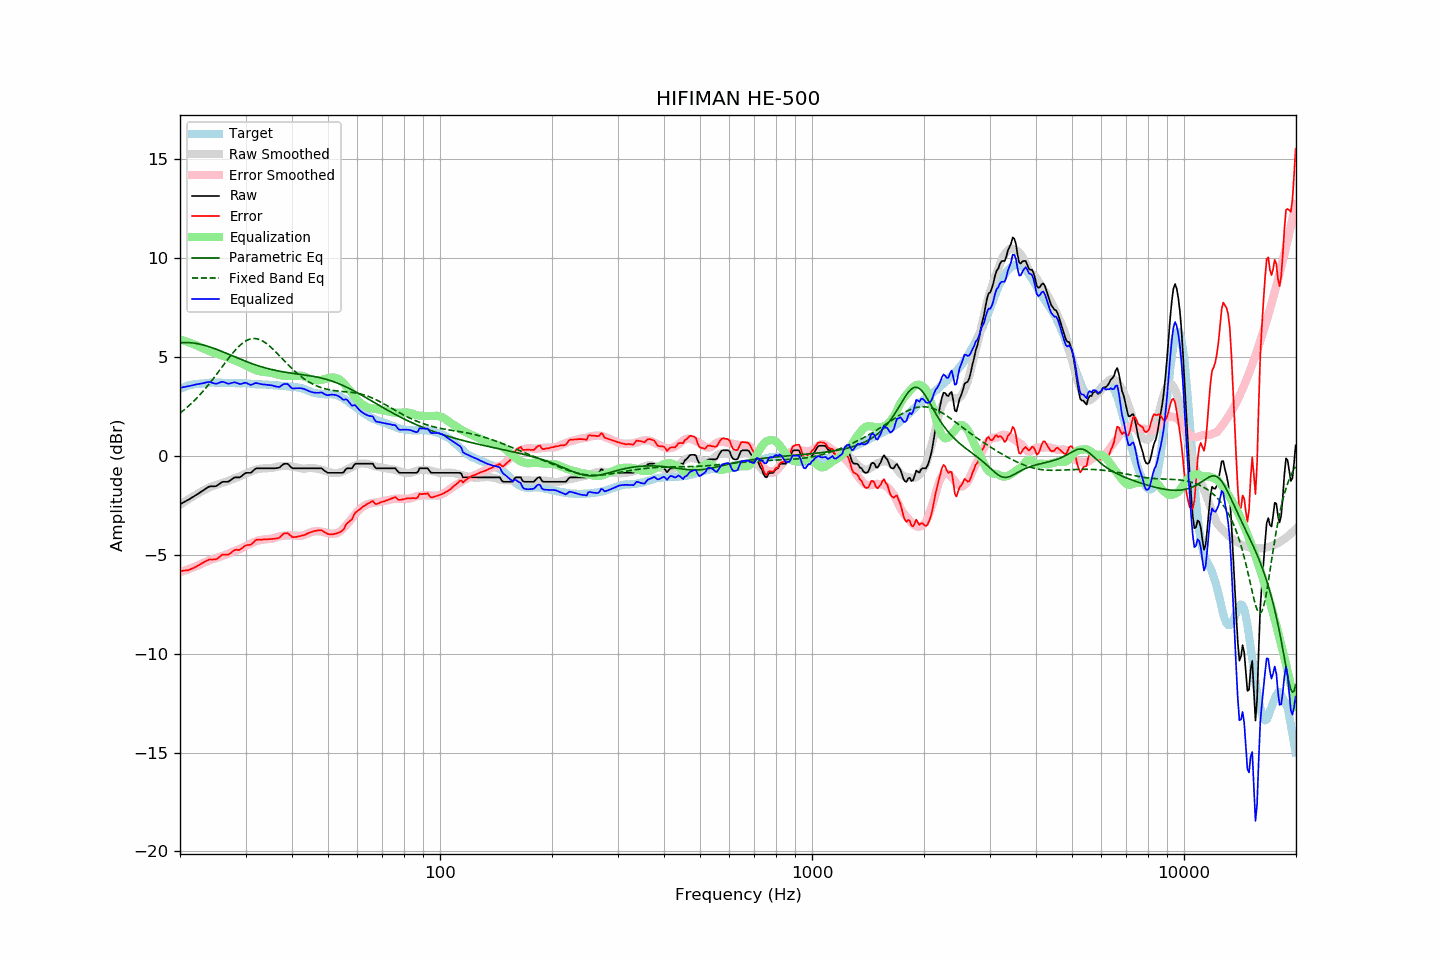

The table this chart was drawn from, first rows:
frequency, raw, error, smoothed, error_smoothed, equalization, parametric_eq, fixed_band_eq, equalized_raw, equalized_smoothed, target
20.00, -2.46, -5.83, -2.49, -5.88, 5.88, 5.70, 2.15, 3.43, 3.40, 3.37
20.20, -2.42, -5.83, -2.43, -5.86, 5.86, 5.71, 2.22, 3.44, 3.42, 3.41
20.40, -2.37, -5.81, -2.38, -5.83, 5.83, 5.71, 2.28, 3.46, 3.45, 3.44
20.61, -2.33, -5.80, -2.32, -5.80, 5.80, 5.72, 2.35, 3.47, 3.48, 3.47
20.81, -2.28, -5.79, -2.27, -5.77, 5.77, 5.72, 2.42, 3.50, 3.50, 3.51
21.02, -2.24, -5.79, -2.22, -5.74, 5.74, 5.72, 2.49, 3.51, 3.53, 3.55
21.23, -2.19, -5.75, -2.16, -5.71, 5.71, 5.71, 2.56, 3.53, 3.55, 3.56
21.44, -2.13, -5.72, -2.11, -5.68, 5.68, 5.71, 2.64, 3.55, 3.57, 3.58
21.66, -2.09, -5.69, -2.06, -5.65, 5.65, 5.70, 2.71, 3.56, 3.59, 3.60
21.87, -2.03, -5.65, -2.01, -5.62, 5.62, 5.69, 2.79, 3.58, 3.60, 3.61
22.09, -1.98, -5.61, -1.97, -5.59, 5.59, 5.67, 2.88, 3.60, 3.62, 3.62
22.31, -1.93, -5.56, -1.92, -5.55, 5.55, 5.66, 2.96, 3.62, 3.63, 3.62
22.54, -1.89, -5.52, -1.87, -5.51, 5.51, 5.64, 3.05, 3.62, 3.64, 3.63
22.76, -1.83, -5.47, -1.82, -5.47, 5.47, 5.63, 3.14, 3.65, 3.65, 3.64
22.99, -1.78, -5.42, -1.78, -5.43, 5.43, 5.61, 3.23, 3.66, 3.66, 3.64
23.22, -1.73, -5.38, -1.74, -5.40, 5.40, 5.59, 3.32, 3.67, 3.67, 3.65
23.45, -1.67, -5.33, -1.69, -5.37, 5.37, 5.56, 3.42, 3.70, 3.67, 3.66
23.69, -1.62, -5.29, -1.65, -5.33, 5.33, 5.54, 3.51, 3.71, 3.68, 3.67
23.92, -1.57, -5.25, -1.61, -5.30, 5.30, 5.51, 3.61, 3.73, 3.68, 3.68
24.16, -1.55, -5.24, -1.58, -5.26, 5.26, 5.49, 3.72, 3.72, 3.68, 3.69
24.40, -1.55, -5.25, -1.54, -5.23, 5.23, 5.46, 3.82, 3.69, 3.69, 3.70
24.65, -1.55, -5.24, -1.51, -5.20, 5.20, 5.43, 3.92, 3.66, 3.69, 3.69
24.89, -1.54, -5.24, -1.49, -5.18, 5.18, 5.40, 4.03, 3.64, 3.69, 3.69
25.14, -1.51, -5.21, -1.46, -5.16, 5.16, 5.37, 4.14, 3.64, 3.69, 3.69
25.39, -1.45, -5.15, -1.44, -5.13, 5.13, 5.34, 4.25, 3.68, 3.69, 3.69
25.65, -1.40, -5.09, -1.41, -5.10, 5.10, 5.30, 4.36, 3.71, 3.69, 3.69
25.91, -1.34, -5.01, -1.38, -5.07, 5.07, 5.27, 4.47, 3.74, 3.69, 3.67
26.16, -1.32, -5.00, -1.35, -5.04, 5.04, 5.24, 4.58, 3.73, 3.69, 3.68
26.43, -1.32, -5.00, -1.33, -5.01, 5.01, 5.21, 4.69, 3.70, 3.69, 3.68
26.69, -1.32, -5.00, -1.30, -4.98, 4.98, 5.17, 4.79, 3.67, 3.68, 3.68
26.96, -1.32, -5.00, -1.27, -4.95, 4.95, 5.14, 4.90, 3.64, 3.68, 3.68
27.23, -1.27, -4.95, -1.24, -4.92, 4.92, 5.10, 5.00, 3.65, 3.68, 3.68
27.50, -1.21, -4.89, -1.20, -4.88, 4.88, 5.07, 5.11, 3.67, 3.68, 3.68
27.77, -1.14, -4.82, -1.17, -4.84, 4.84, 5.03, 5.21, 3.70, 3.67, 3.67
28.05, -1.10, -4.77, -1.14, -4.81, 4.81, 5.00, 5.30, 3.72, 3.67, 3.67
28.33, -1.10, -4.75, -1.11, -4.78, 4.78, 4.97, 5.39, 3.69, 3.67, 3.65
28.62, -1.10, -4.76, -1.09, -4.76, 4.76, 4.93, 5.48, 3.66, 3.67, 3.66
28.90, -1.10, -4.76, -1.06, -4.72, 4.72, 4.90, 5.56, 3.63, 3.67, 3.66
29.19, -1.06, -4.71, -1.02, -4.68, 4.68, 4.86, 5.63, 3.63, 3.66, 3.65
29.48, -0.98, -4.65, -0.98, -4.64, 4.64, 4.83, 5.69, 3.65, 3.66, 3.66
29.78, -0.92, -4.58, -0.94, -4.60, 4.60, 4.80, 5.75, 3.68, 3.65, 3.66
30.08, -0.87, -4.53, -0.90, -4.55, 4.55, 4.77, 5.80, 3.69, 3.65, 3.66
30.38, -0.87, -4.51, -0.87, -4.51, 4.51, 4.74, 5.85, 3.65, 3.65, 3.64
30.68, -0.87, -4.51, -0.83, -4.48, 4.48, 4.71, 5.88, 3.61, 3.64, 3.64
30.99, -0.87, -4.50, -0.80, -4.44, 4.44, 4.68, 5.90, 3.57, 3.64, 3.63
31.30, -0.80, -4.43, -0.77, -4.40, 4.40, 4.65, 5.92, 3.60, 3.63, 3.63
31.61, -0.73, -4.36, -0.74, -4.36, 4.36, 4.62, 5.92, 3.64, 3.63, 3.63
31.93, -0.66, -4.27, -0.71, -4.33, 4.33, 4.59, 5.92, 3.67, 3.62, 3.61
32.24, -0.64, -4.24, -0.68, -4.30, 4.30, 4.56, 5.90, 3.67, 3.62, 3.60
32.57, -0.64, -4.24, -0.67, -4.28, 4.28, 4.54, 5.88, 3.64, 3.61, 3.60
32.89, -0.64, -4.24, -0.66, -4.26, 4.26, 4.51, 5.85, 3.63, 3.61, 3.60
33.22, -0.64, -4.24, -0.65, -4.25, 4.25, 4.49, 5.81, 3.61, 3.60, 3.60
33.55, -0.64, -4.23, -0.64, -4.24, 4.24, 4.46, 5.77, 3.60, 3.60, 3.59
33.89, -0.64, -4.23, -0.64, -4.23, 4.23, 4.44, 5.71, 3.59, 3.59, 3.59
34.23, -0.64, -4.23, -0.63, -4.22, 4.22, 4.42, 5.66, 3.59, 3.59, 3.59
34.57, -0.64, -4.22, -0.63, -4.21, 4.21, 4.40, 5.59, 3.58, 3.58, 3.58
34.92, -0.64, -4.21, -0.63, -4.21, 4.21, 4.38, 5.52, 3.57, 3.58, 3.57
35.27, -0.64, -4.21, -0.62, -4.19, 4.19, 4.36, 5.45, 3.56, 3.57, 3.57
35.62, -0.64, -4.20, -0.61, -4.17, 4.17, 4.34, 5.37, 3.54, 3.57, 3.56
35.97, -0.64, -4.19, -0.58, -4.14, 4.14, 4.32, 5.29, 3.51, 3.56, 3.55
... 635 more rows
